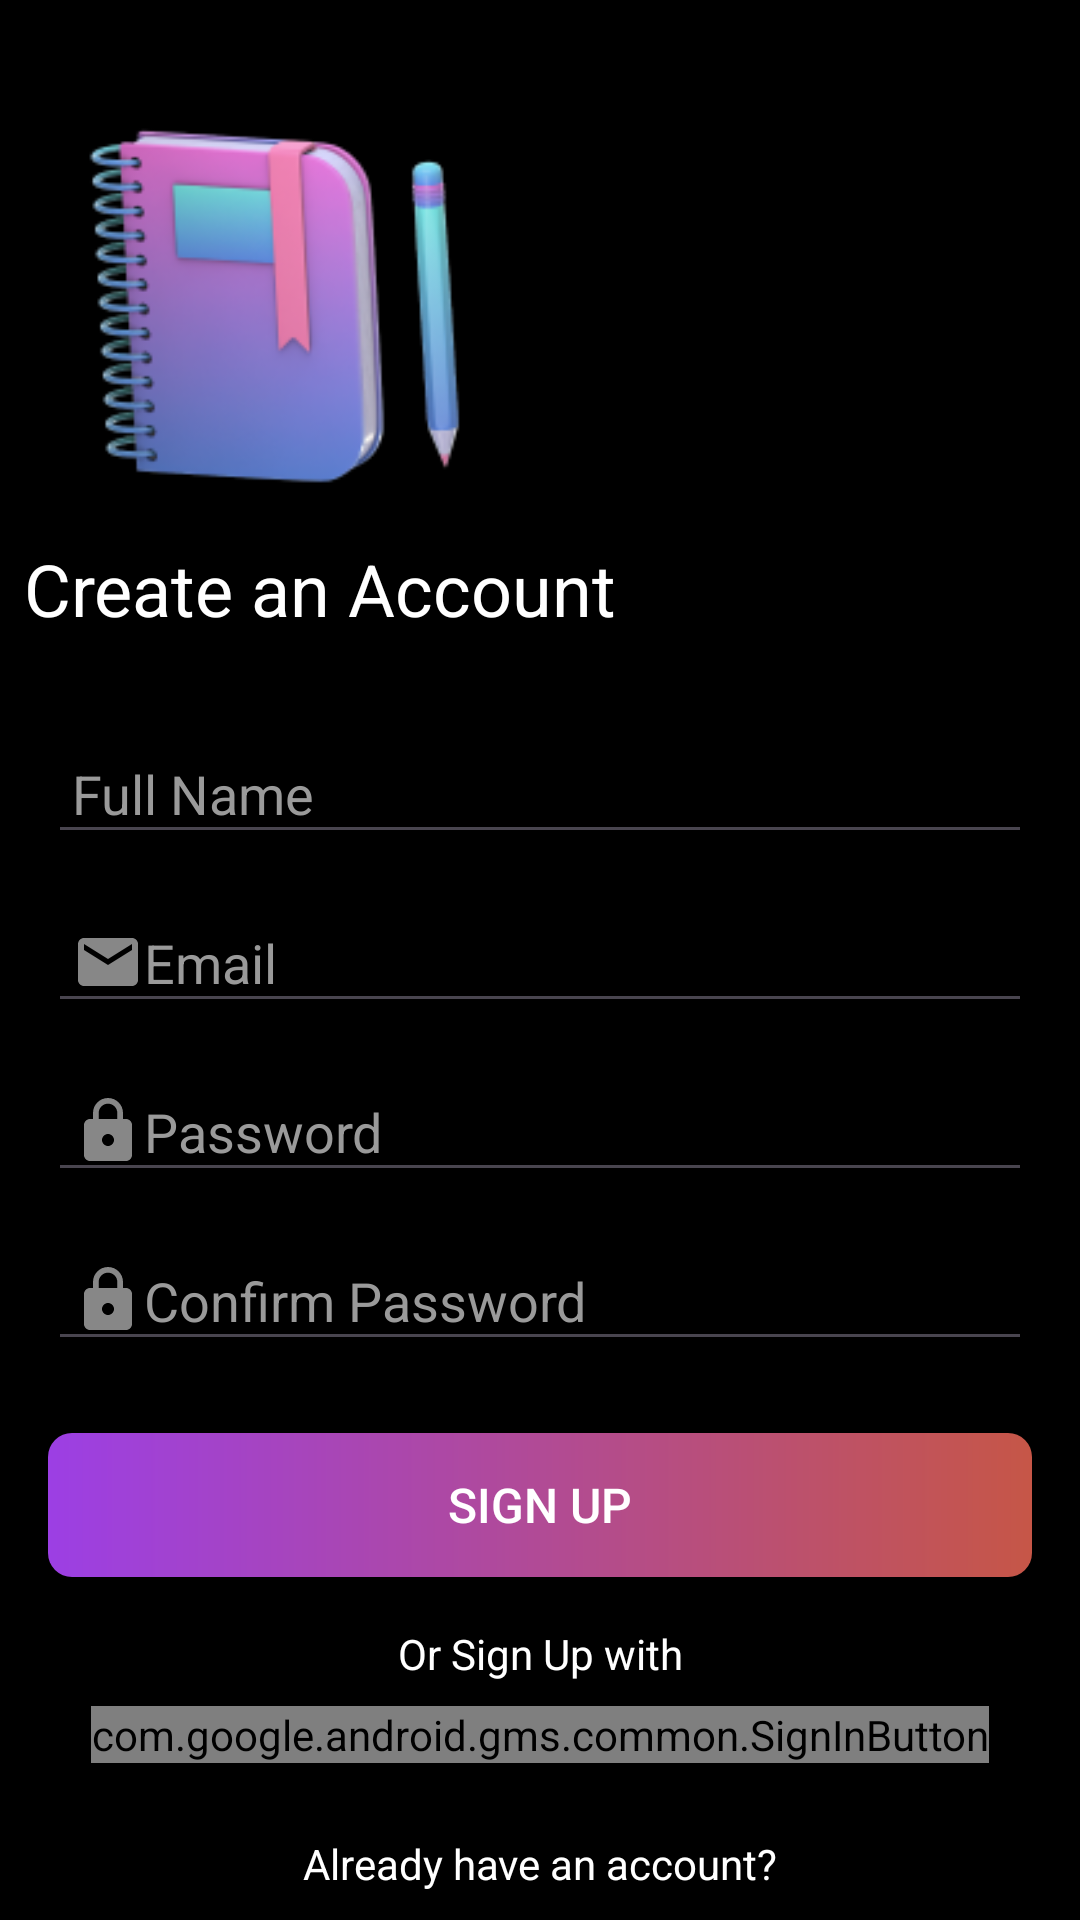

Reconstruct the res/layout file that produces this screen, plus the resources it refers to.
<!-- AndroidManifest.xml: application theme Theme.NotesApp -->
<!-- res/layout/fragment_signup.xml -->
<?xml version="1.0" encoding="utf-8"?>
<layout xmlns:android="http://schemas.android.com/apk/res/android"
    xmlns:app="http://schemas.android.com/apk/res-auto"
    xmlns:tools="http://schemas.android.com/tools"
    tools:context=".ui.fragments.SignupFragment">

    <data>

    </data>

    <androidx.constraintlayout.widget.ConstraintLayout
        android:layout_width="match_parent"
        android:layout_height="match_parent"
        android:background="@android:color/black">

        <TextView
            android:id="@+id/textViewWelcome"
            style="@style/WelcomeTextStyle"
            android:layout_width="0dp"
            android:layout_height="wrap_content"
            android:layout_marginTop="172dp"
            android:text="@string/signup_welcome_message"
            app:layout_constraintEnd_toEndOf="parent"
            app:layout_constraintHorizontal_bias="0.0"
            app:layout_constraintStart_toStartOf="parent"
            app:layout_constraintTop_toTopOf="parent" />

        <EditText
            android:id="@+id/editTextName"
            style="@style/LoginEditTextStyle"
            android:layout_width="0dp"
            android:layout_height="wrap_content"
            android:layout_marginTop="@dimen/margin_large"
            android:drawableStart="@drawable/ic_user"
            android:hint="@string/hint_name"
            android:inputType="textPersonName"
            android:layout_marginStart="16dp"
            android:layout_marginEnd="16dp"
            app:layout_constraintEnd_toEndOf="parent"
            app:layout_constraintStart_toStartOf="parent"
            app:layout_constraintTop_toBottomOf="@+id/textViewWelcome" />

        <EditText
            android:id="@+id/editTextEmail"
            style="@style/LoginEditTextStyle"
            android:layout_width="0dp"
            android:layout_height="wrap_content"
            android:layout_marginTop="@dimen/margin_medium"
            android:drawableStart="@drawable/ic_email"
            android:hint="@string/hint_email"
            android:inputType="textEmailAddress"
            android:layout_marginStart="16dp"
            android:layout_marginEnd="16dp"
            app:layout_constraintEnd_toEndOf="parent"
            app:layout_constraintStart_toStartOf="parent"
            app:layout_constraintTop_toBottomOf="@+id/editTextName" />

        <EditText
            android:id="@+id/editTextPassword"
            style="@style/LoginEditTextStyle"
            android:layout_width="0dp"
            android:layout_height="wrap_content"
            android:layout_marginTop="@dimen/margin_medium"
            android:drawableStart="@drawable/ic_lock"
            android:hint="@string/hint_password"
            android:inputType="textPassword"
            android:layout_marginStart="16dp"
            android:layout_marginEnd="16dp"
            app:layout_constraintEnd_toEndOf="parent"
            app:layout_constraintStart_toStartOf="parent"
            app:layout_constraintTop_toBottomOf="@+id/editTextEmail" />

        <EditText
            android:id="@+id/editTextConfirmPassword"
            style="@style/LoginEditTextStyle"
            android:layout_width="0dp"
            android:layout_height="wrap_content"
            android:layout_marginTop="@dimen/margin_medium"
            android:drawableStart="@drawable/ic_lock"
            android:hint="@string/hint_confirm_password"
            android:layout_marginStart="16dp"
            android:layout_marginEnd="16dp"
            android:inputType="textPassword"
            app:layout_constraintEnd_toEndOf="parent"
            app:layout_constraintStart_toStartOf="parent"
            app:layout_constraintTop_toBottomOf="@+id/editTextPassword" />

        <android.widget.Button
            android:id="@+id/buttonSignUp"
            style="@style/LoginButtonStyle"
            android:layout_width="0dp"
            android:layout_height="wrap_content"
            android:background="@drawable/button_background"
            android:layout_marginTop="@dimen/margin_large"
            android:text="@string/sign_up"
            android:layout_marginStart="16dp"
            android:layout_marginEnd="16dp"
            app:layout_constraintEnd_toEndOf="parent"
            app:layout_constraintStart_toStartOf="parent"
            app:layout_constraintTop_toBottomOf="@+id/editTextConfirmPassword" />

        <TextView
            android:id="@+id/textViewOr"
            style="@style/TextStyle"
            android:layout_width="wrap_content"
            android:layout_height="wrap_content"
            android:layout_marginTop="@dimen/margin_medium"
            android:text="@string/or_signup_with"
            app:layout_constraintEnd_toEndOf="parent"
            app:layout_constraintStart_toStartOf="parent"
            app:layout_constraintTop_toBottomOf="@+id/buttonSignUp" />

        <com.google.android.gms.common.SignInButton
            android:id="@+id/buttonGoogleSignUp"
            android:layout_width="wrap_content"
            android:layout_height="wrap_content"
            android:layout_marginTop="@dimen/margin_small"
            app:layout_constraintEnd_toEndOf="parent"
            app:layout_constraintStart_toStartOf="parent"
            app:layout_constraintTop_toBottomOf="@+id/textViewOr" />

        <TextView
            android:id="@+id/textViewHaveAccount"
            style="@style/TextStyle"
            android:layout_width="wrap_content"
            android:layout_height="wrap_content"
            android:layout_marginTop="@dimen/margin_large"
            android:text="@string/have_account"
            app:layout_constraintEnd_toEndOf="parent"
            app:layout_constraintStart_toStartOf="parent"
            app:layout_constraintTop_toBottomOf="@+id/buttonGoogleSignUp" />

        <TextView
            android:id="@+id/textViewSignIn"
            style="@style/TextLinkStyle"
            android:layout_width="wrap_content"
            android:layout_height="wrap_content"
            android:layout_marginTop="@dimen/margin_small"
            android:text="@string/sign_in"
            app:layout_constraintEnd_toEndOf="parent"
            app:layout_constraintStart_toStartOf="parent"
            app:layout_constraintTop_toBottomOf="@+id/textViewHaveAccount" />

        <ImageView
            android:id="@+id/imageView3"
            android:layout_width="567dp"
            android:layout_height="251dp"
            android:layout_marginStart="4dp"
            android:contentDescription="@string/str_null"
            android:src="@drawable/signup_illustration"
            app:layout_constraintStart_toStartOf="parent"
            app:layout_constraintTop_toTopOf="parent" />

        <ImageView
            android:id="@+id/imageView4"
            android:layout_width="193dp"
            android:layout_height="189dp"
            android:layout_marginStart="4dp"
            android:contentDescription="@string/str_null"
            android:src="@drawable/diary"
            app:layout_constraintStart_toStartOf="parent"
            app:layout_constraintTop_toTopOf="parent" />

    </androidx.constraintlayout.widget.ConstraintLayout>
</layout>
<!-- resources referenced by this layout -->
<resources>
  <dimen name="margin_large">24dp</dimen>
  <dimen name="margin_medium">16dp</dimen>
  <dimen name="margin_small">8dp</dimen>
  <!-- drawable button_background (drawable) -->
  <?xml version="1.0" encoding="utf-8"?>
  <shape xmlns:android="http://schemas.android.com/apk/res/android">
      <gradient
          android:type="linear"
          android:angle="0"
          android:startColor="#9C3FE4"
          android:endColor="#C65647" />
      <corners android:radius="8dp" />
  </shape>
  <!-- drawable diary: png bitmap (drawable, 27806 bytes) -->
  <!-- drawable ic_email (drawable) -->
  <vector xmlns:android="http://schemas.android.com/apk/res/android" android:alpha="0.88" android:height="24dp" android:tint="#9A9A9A" android:viewportHeight="24" android:viewportWidth="24" android:width="24dp">
        
      <path android:fillColor="@android:color/white" android:pathData="M20,4L4,4c-1.1,0 -1.99,0.9 -1.99,2L2,18c0,1.1 0.9,2 2,2h16c1.1,0 2,-0.9 2,-2L22,6c0,-1.1 -0.9,-2 -2,-2zM20,8l-8,5 -8,-5L4,6l8,5 8,-5v2z"/>
      
  </vector>
  <!-- drawable ic_lock (drawable) -->
  <vector xmlns:android="http://schemas.android.com/apk/res/android" android:alpha="0.88" android:height="24dp" android:tint="#9A9A9A" android:viewportHeight="24" android:viewportWidth="24" android:width="24dp">
        
      <path android:fillColor="@android:color/white" android:pathData="M18,8h-1L17,6c0,-2.76 -2.24,-5 -5,-5S7,3.24 7,6v2L6,8c-1.1,0 -2,0.9 -2,2v10c0,1.1 0.9,2 2,2h12c1.1,0 2,-0.9 2,-2L20,10c0,-1.1 -0.9,-2 -2,-2zM12,17c-1.1,0 -2,-0.9 -2,-2s0.9,-2 2,-2 2,0.9 2,2 -0.9,2 -2,2zM15.1,8L8.9,8L8.9,6c0,-1.71 1.39,-3.1 3.1,-3.1 1.71,0 3.1,1.39 3.1,3.1v2z"/>
      
  </vector>
  <string name="have_account">Already have an account?</string>
  <string name="hint_confirm_password">Confirm Password</string>
  <string name="hint_email">Email</string>
  <string name="hint_name">Full Name</string>
  <string name="hint_password">Password</string>
  <string name="or_signup_with">Or Sign Up with</string>
  <string name="sign_in">Sign In</string>
  <string name="sign_up">Sign Up</string>
  <string name="signup_welcome_message">Create an Account</string>
  <string name="str_null">null</string>
  <style name="LoginButtonStyle" parent="Widget.AppCompat.Button">
          <item name="android:textColor">@android:color/white</item>
          <item name="background">@drawable/button_background</item>
          <item name="android:textSize">16sp</item>
          <item name="android:padding">12dp</item>
      </style>
  <style name="LoginEditTextStyle">
              <item name="android:textColor">@android:color/white</item>
              <item name="android:textColorHint">@color/Gray</item>
              <item name="android:padding">@dimen/margin_small</item>
          </style>
  <style name="TextLinkStyle">
              <item name="android:textColor">#0098FF</item>
          </style>
  <style name="TextStyle">
              <item name="android:textColor">@android:color/white</item>
          </style>
  <style name="WelcomeTextStyle">
              <item name="android:textSize">@dimen/text_size_large</item>
              <item name="android:textColor">@android:color/white</item>
              <item name="android:padding">@dimen/margin_small</item>
          </style>
  <style name="Theme.NotesApp" parent="Base.Theme.NotesApp" />
  <color name="Gray">#9A9A9A</color>
  <dimen name="text_size_large">24sp</dimen>
  <style name="Base.Theme.NotesApp" parent="Theme.Material3.DayNight.NoActionBar">
          
          
      </style>
</resources>
